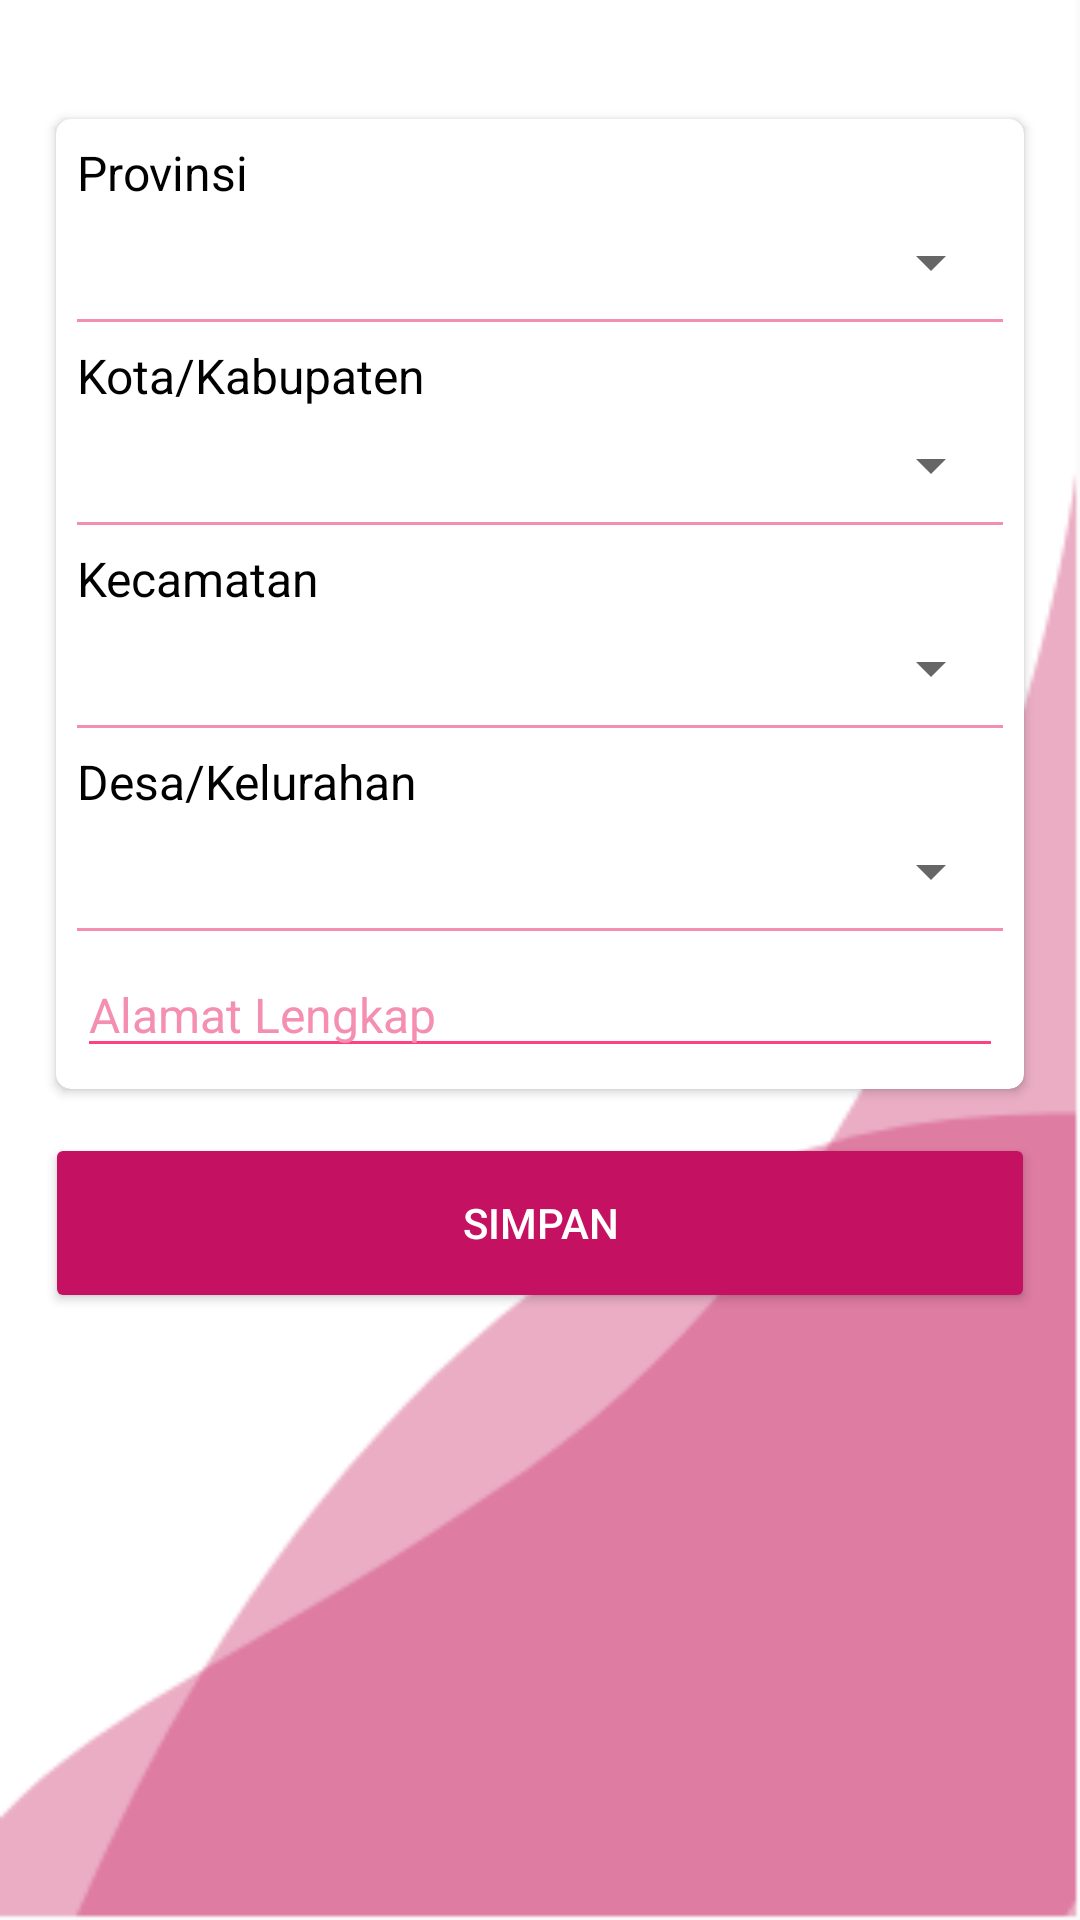

Android layout source for this screen:
<!-- AndroidManifest.xml: application theme AppTheme -->
<!-- res/layout/activity_tambah_alamat.xml -->
<?xml version="1.0" encoding="utf-8"?>
<LinearLayout xmlns:android="http://schemas.android.com/apk/res/android"
    xmlns:app="http://schemas.android.com/apk/res-auto"
    xmlns:tools="http://schemas.android.com/tools"
    android:layout_width="match_parent"
    android:layout_height="match_parent"
    android:orientation="vertical"
    android:padding="15dp"
    android:background="@mipmap/bg_umum"
    tools:context=".fitur.alamat.TambahAlamatActivity">

    <android.support.v7.widget.CardView
        android:id="@+id/cvHisMedis"
        android:layout_width="match_parent"
        android:layout_height="wrap_content"
        android:layout_marginTop="20dp"
        android:orientation="horizontal"
        app:cardCornerRadius="5dp"
        app:cardUseCompatPadding="true">

        <LinearLayout
            android:layout_width="match_parent"
            android:layout_height="wrap_content"
            android:orientation="vertical"
            android:padding="7dp">

            <TextView
                android:layout_width="wrap_content"
                android:layout_height="wrap_content"
                android:text="Provinsi"
                android:textSize="16sp"
                android:textColor="@color/black"/>

            <Spinner
                android:id="@+id/spProvinsi"
                android:layout_width="match_parent"
                android:layout_height="wrap_content"
                android:layout_marginTop="7dp"
                android:layout_marginBottom="7dp">
            </Spinner>

            <View
                android:layout_width="match_parent"
                android:layout_height="1dp"
                android:background="@color/colorAccent"/>

            <TextView
                android:layout_width="wrap_content"
                android:layout_height="wrap_content"
                android:layout_marginTop="7dp"
                android:text="Kota/Kabupaten"
                android:textSize="16sp"
                android:textColor="@color/black"/>

            <Spinner
                android:id="@+id/spKota"
                android:layout_width="match_parent"
                android:layout_height="wrap_content"
                android:layout_marginTop="7dp"
                android:layout_marginBottom="7dp">
            </Spinner>

            <View
                android:layout_width="match_parent"
                android:layout_height="1dp"
                android:background="@color/colorAccent"/>

            <TextView
                android:layout_width="wrap_content"
                android:layout_height="wrap_content"
                android:layout_marginTop="7dp"
                android:text="Kecamatan"
                android:textSize="16sp"
                android:textColor="@color/black"/>

            <Spinner
                android:id="@+id/spKecamatan"
                android:layout_width="match_parent"
                android:layout_height="wrap_content"
                android:layout_marginTop="7dp"
                android:layout_marginBottom="7dp">
            </Spinner>

            <View
                android:layout_width="match_parent"
                android:layout_height="1dp"
                android:background="@color/colorAccent"/>

            <TextView
                android:layout_width="wrap_content"
                android:layout_height="wrap_content"
                android:layout_marginTop="7dp"
                android:text="Desa/Kelurahan"
                android:textSize="16sp"
                android:textColor="@color/black"/>

            <Spinner
                android:id="@+id/spDesa"
                android:layout_width="match_parent"
                android:layout_height="wrap_content"
                android:layout_marginTop="7dp"
                android:layout_marginBottom="7dp">
            </Spinner>

            <View
                android:layout_width="match_parent"
                android:layout_height="1dp"
                android:background="@color/colorAccent"/>

            <EditText
                android:id="@+id/etAlamatLengkap"
                android:layout_width="match_parent"
                android:layout_height="wrap_content"
                android:layout_marginTop="7dp"
                android:hint="Alamat Lengkap"
                android:textSize="16sp"
                android:backgroundTint="@color/colorPrimary"
                android:textColorHint="@color/colorAccent"
                android:textColor="@color/black"/>

        </LinearLayout>
    </android.support.v7.widget.CardView>

    <Button
        android:layout_width="match_parent"
        android:layout_height="60dp"
        android:text="SIMPAN"
        android:textColor="@color/white"
        android:backgroundTint="@color/colorPrimaryDark"
        android:layout_marginTop="10dp"/>

</LinearLayout>
<!-- resources referenced by this layout -->
<resources>
  <color name="black">#000</color>
  <color name="colorAccent">#F48FB1</color>
  <color name="colorPrimary">#FF4081</color>
  <color name="colorPrimaryDark">#C51162</color>
  <color name="white">#fff</color>
  <!-- mipmap bg_umum: png bitmap (mipmap-anydpi-v26, 6483 bytes) -->
  <style name="AppTheme" parent="Theme.AppCompat.Light.DarkActionBar">
          
          <item name="colorPrimary">@color/colorPrimary</item>
          <item name="colorPrimaryDark">@color/colorPrimaryDark</item>
          <item name="colorAccent">@color/colorAccent</item>
      </style>
</resources>
